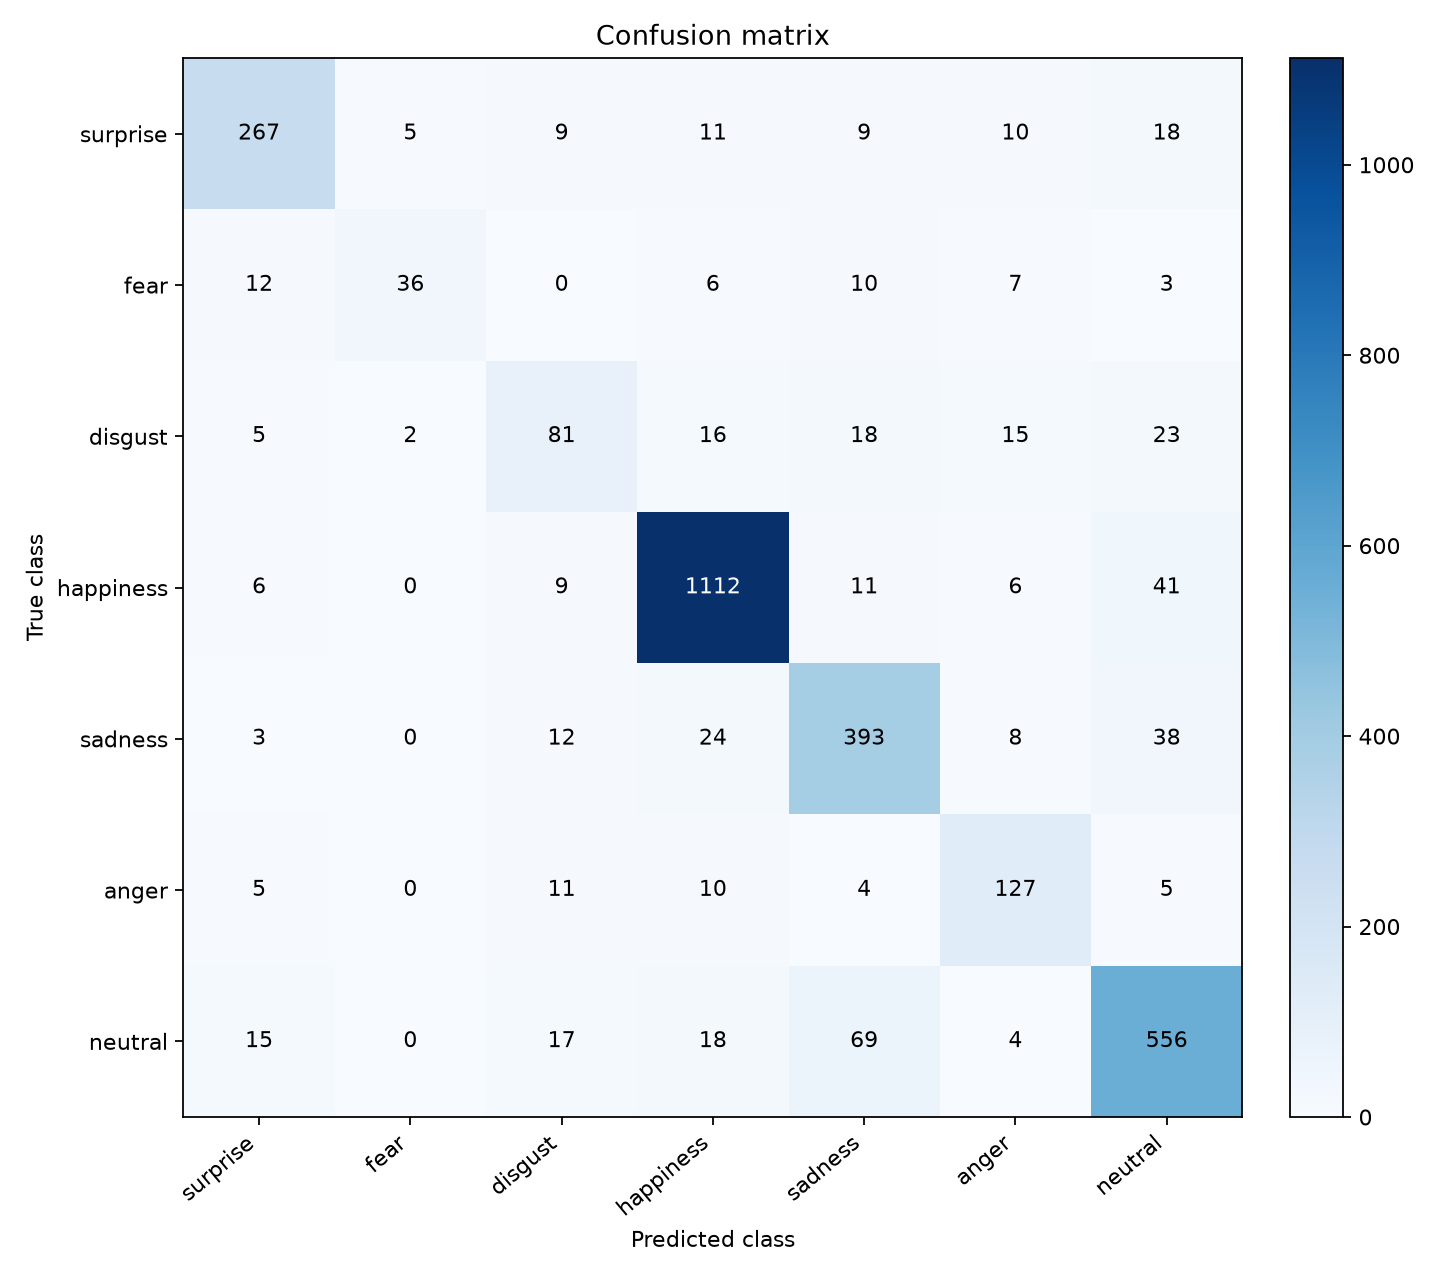

Data behind this chart, as committed beside it:
true/predicted, surprise, fear, disgust, happiness, sadness, anger, neutral
surprise, 267, 5, 9, 11, 9, 10, 18
fear, 12, 36, 0, 6, 10, 7, 3
disgust, 5, 2, 81, 16, 18, 15, 23
happiness, 6, 0, 9, 1112, 11, 6, 41
sadness, 3, 0, 12, 24, 393, 8, 38
anger, 5, 0, 11, 10, 4, 127, 5
neutral, 15, 0, 17, 18, 69, 4, 556
